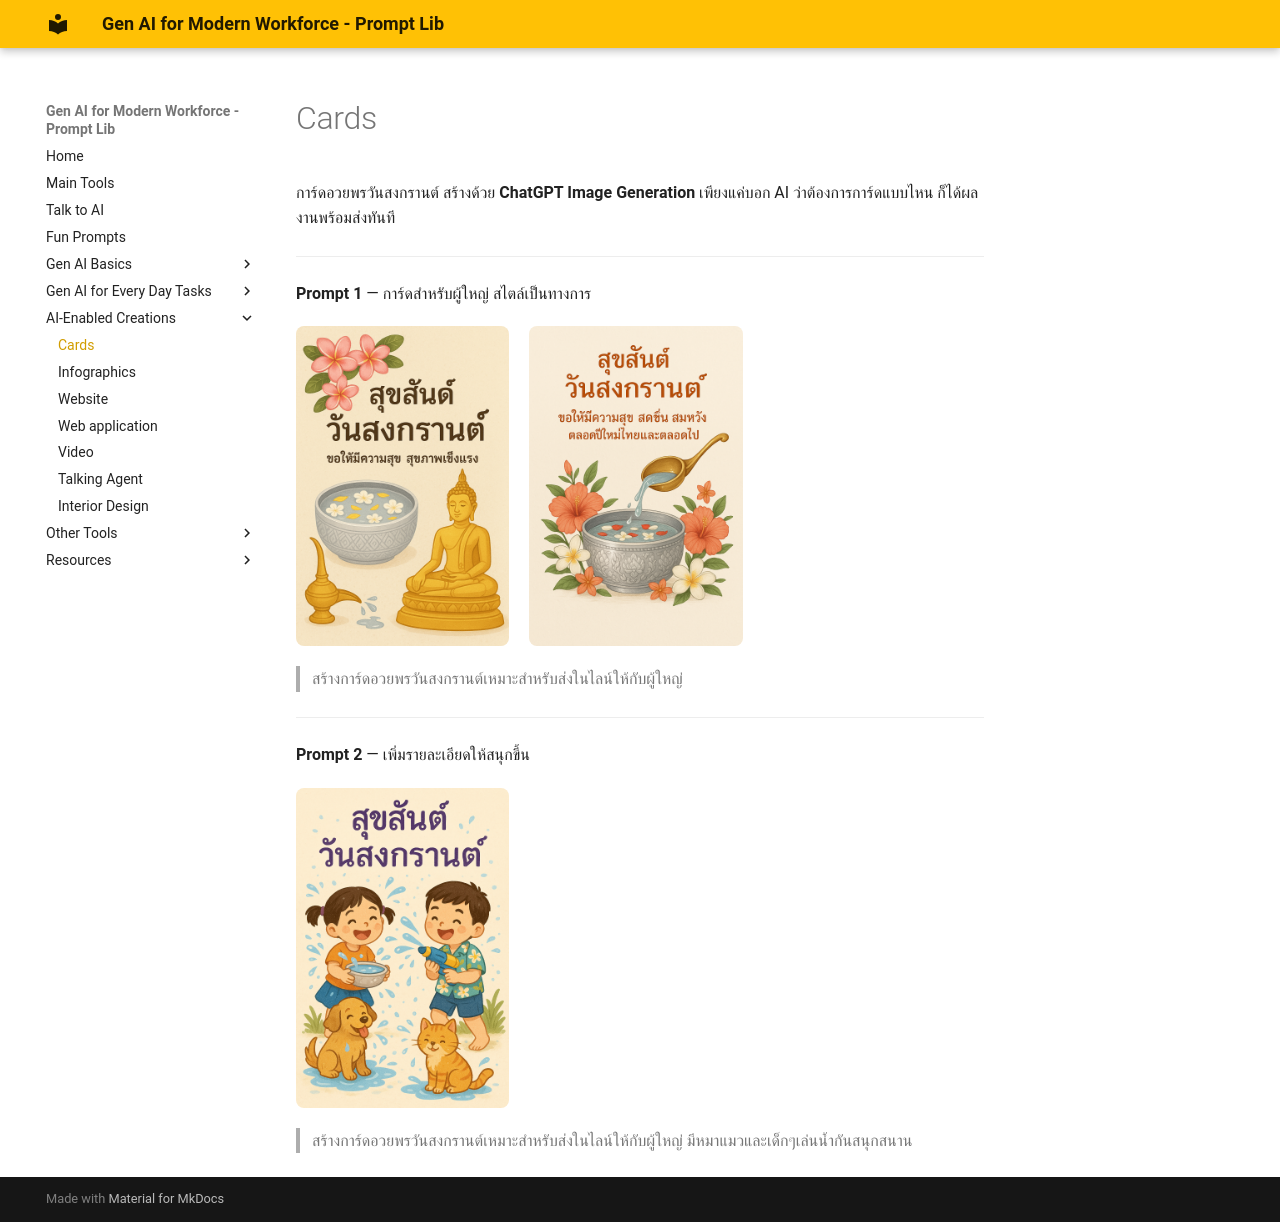

repository: warasinee-cha/genai4mf-prompt-lib · page: ac-cards/index.html · generator: mkdocs

# Cards

การ์ดอวยพรวันสงกรานต์ สร้างด้วย **ChatGPT Image Generation** เพียงแค่บอก AI ว่าต้องการการ์ดแบบไหน ก็ได้ผลงานพร้อมส่งทันที

---

**Prompt 1** — การ์ดสำหรับผู้ใหญ่ สไตล์เป็นทางการ

<div class="ac-gallery">
  <img src="../images/creations/cards/093ca7b9-25fc-486c-9ac0-8b67a5ea8272.png" alt="Songkran card 1" />
  <img src="../images/creations/cards/274c8a18-c310-4f81-acb6-8137cefef633.png" alt="Songkran card 2" />
</div>

> สร้างการ์ดอวยพรวันสงกรานต์เหมาะสำหรับส่งในไลน์ให้กับผู้ใหญ่

---

**Prompt 2** — เพิ่มรายละเอียดให้สนุกขึ้น

<div class="ac-gallery">
  <img src="../images/creations/cards/fa13ec02-4e86-4255-b8d6-39eb53665171 (1).png" alt="Songkran card 3" />
</div>

> สร้างการ์ดอวยพรวันสงกรานต์เหมาะสำหรับส่งในไลน์ให้กับผู้ใหญ่ มีหมาแมวและเด็กๆเล่นน้ำกันสนุกสนาน
